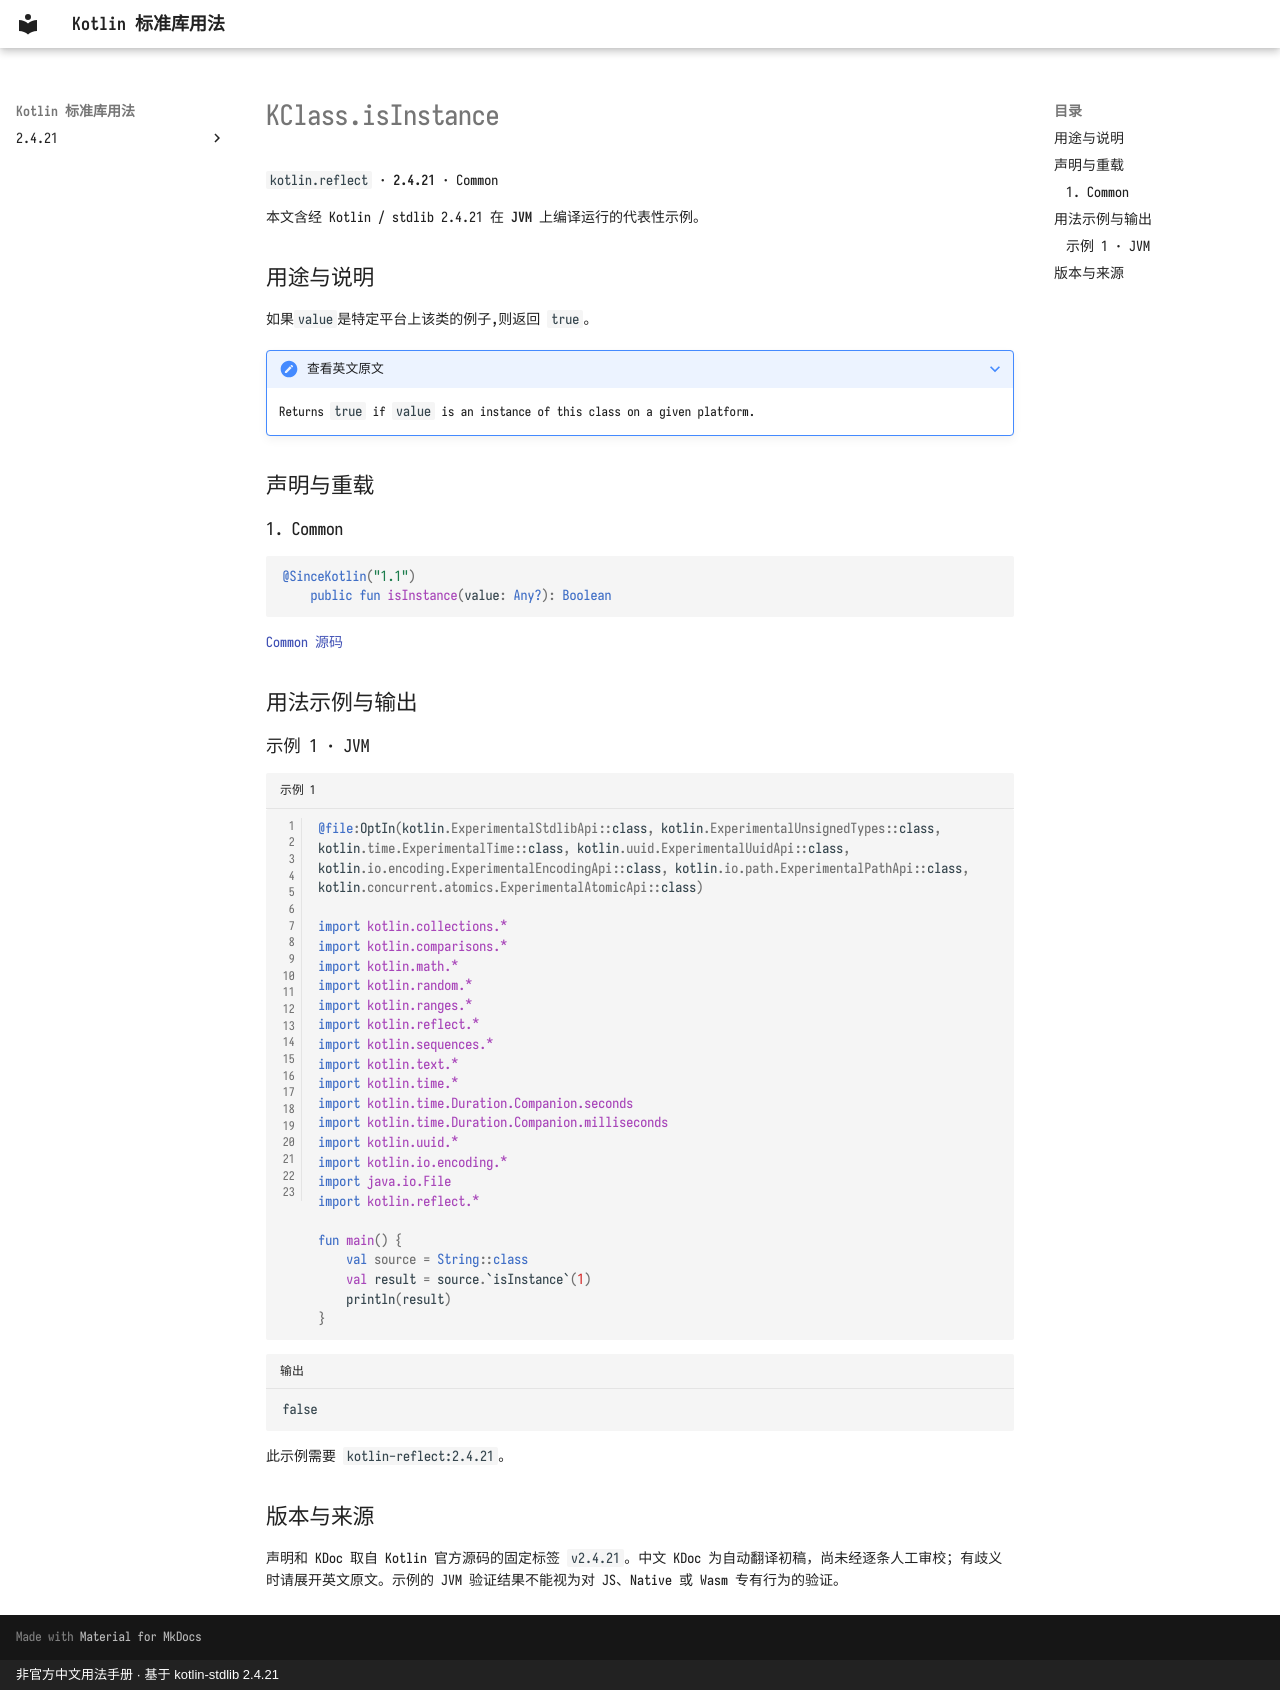

repository: oooooooko/kotlin-stdlib-docs · page: zh/api/kotlin.reflect/kclass-isinstance--d67fed2f/index.html · generator: mkdocs · copyright: 非官方中文用法手册 · 基于 kotlin-stdlib 2.4.21

# KClass.isInstance

`kotlin.reflect` · **2.4.21** · Common

本文含经 Kotlin / stdlib 2.4.21 在 **JVM** 上编译运行的代表性示例。

## 用途与说明

如果`value`是特定平台上该类的例子,则返回 `true`。

??? note "查看英文原文"

    Returns `true` if `value` is an instance of this class on a given platform.

## 声明与重载

### 1. Common

```kotlin
@SinceKotlin("1.1")
    public fun isInstance(value: Any?): Boolean
```

[Common 源码](https://github.com/JetBrains/kotlin/blob/v2.4.21/libraries/stdlib/src/kotlin/reflect/KClass.kt#L35)

## 用法示例与输出

### 示例 1 · JVM

```kotlin title="示例 1" linenums="1"
@file:OptIn(kotlin.ExperimentalStdlibApi::class, kotlin.ExperimentalUnsignedTypes::class, kotlin.time.ExperimentalTime::class, kotlin.uuid.ExperimentalUuidApi::class, kotlin.io.encoding.ExperimentalEncodingApi::class, kotlin.io.path.ExperimentalPathApi::class, kotlin.concurrent.atomics.ExperimentalAtomicApi::class)

import kotlin.collections.*
import kotlin.comparisons.*
import kotlin.math.*
import kotlin.random.*
import kotlin.ranges.*
import kotlin.reflect.*
import kotlin.sequences.*
import kotlin.text.*
import kotlin.time.*
import kotlin.time.Duration.Companion.seconds
import kotlin.time.Duration.Companion.milliseconds
import kotlin.uuid.*
import kotlin.io.encoding.*
import java.io.File
import kotlin.reflect.*

fun main() {
    val source = String::class
    val result = source.`isInstance`(1)
    println(result)
}
```

```text title="输出"
false
```

此示例需要 `kotlin-reflect:2.4.21`。

## 版本与来源

声明和 KDoc 取自 Kotlin 官方源码的固定标签 `v2.4.21`。中文 KDoc 为自动翻译初稿，尚未经逐条人工审校；有歧义时请展开英文原文。示例的 JVM 验证结果不能视为对 JS、Native 或 Wasm 专有行为的验证。
